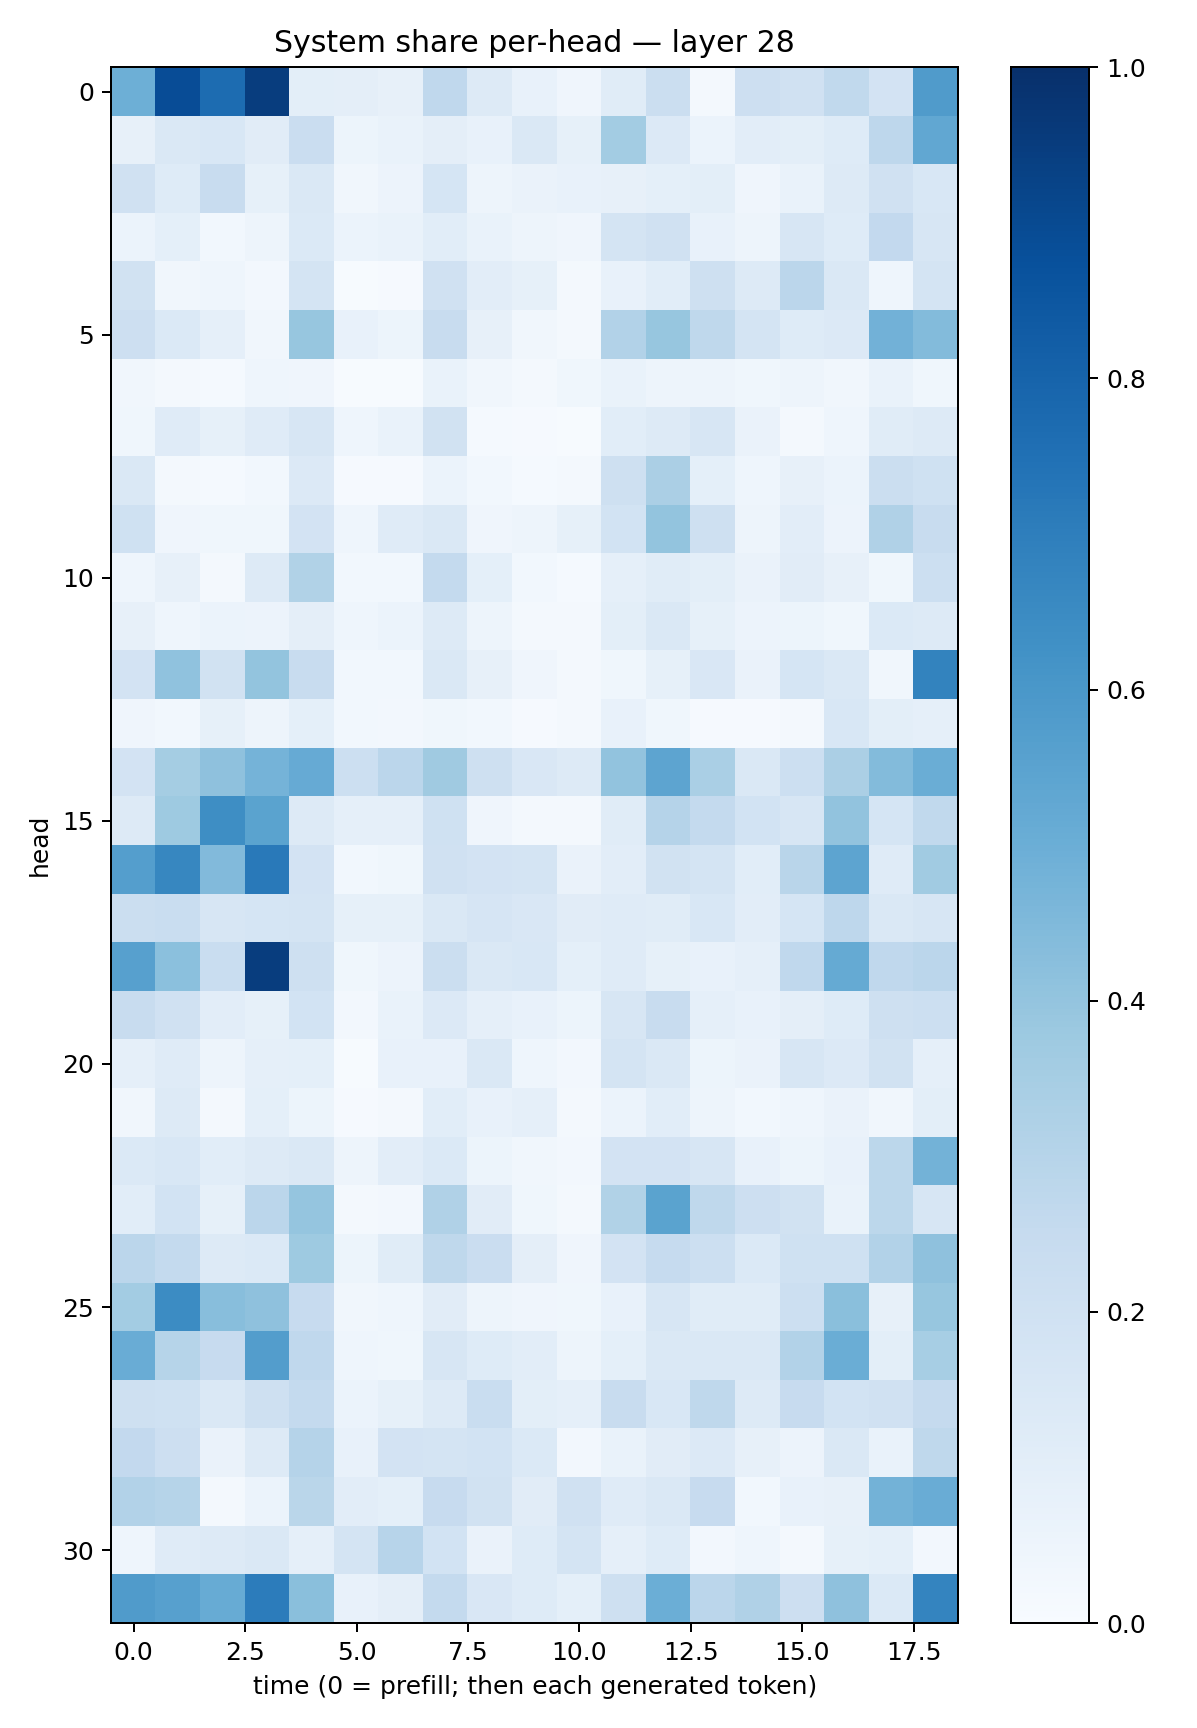

Data behind this chart, as committed beside it:
0.4947676, 0.8876161, 0.7692379, 0.94859695, 0.10087618, 0.095519766, 0.07972468, 0.26732978, 0.13205701, 0.07426622, 0.04233584, 0.11542598, 0.22233233, 0.016479632, 0.21336512, 0.19730449, 0.26405895, 0.18194707, 0.58037776
0.07935, 0.148, 0.1536, 0.1095, 0.2279, 0.05431, 0.06895, 0.09427, 0.07532, 0.148, 0.08556, 0.3575, 0.1329, 0.05942, 0.1036, 0.09928, 0.1216, 0.2762, 0.5276
0.1984, 0.1244, 0.2375, 0.08335, 0.1446, 0.03337, 0.05549, 0.1693, 0.04959, 0.06425, 0.07113, 0.07897, 0.09355, 0.09906, 0.04062, 0.06943, 0.1327, 0.1969, 0.1554
0.05899, 0.09209, 0.03049, 0.04927, 0.1386, 0.05884, 0.07021, 0.1058, 0.06847, 0.04861, 0.04085, 0.1786, 0.1965, 0.07412, 0.04753, 0.1572, 0.1248, 0.2586, 0.158
0.1922, 0.03408, 0.04571, 0.02521, 0.1726, 0.005293, 0.007825, 0.1986, 0.104, 0.08461, 0.01704, 0.07461, 0.1071, 0.2068, 0.1297, 0.2848, 0.1459, 0.04399, 0.1778
0.2135, 0.1388, 0.08911, 0.03403, 0.3912, 0.0762, 0.05444, 0.2414, 0.07943, 0.0332, 0.01576, 0.3087, 0.3935, 0.2726, 0.1748, 0.1213, 0.1351, 0.4843, 0.4399
0.03509, 0.02225, 0.01344, 0.04607, 0.04028, 0.005616, 0.006067, 0.06679, 0.03457, 0.01818, 0.03675, 0.07003, 0.04751, 0.04821, 0.03721, 0.04864, 0.03227, 0.0676, 0.03685
0.03691, 0.1175, 0.0837, 0.1188, 0.1595, 0.04333, 0.06679, 0.1897, 0.01476, 0.01168, 0.005829, 0.1071, 0.1283, 0.1594, 0.06638, 0.01729, 0.04474, 0.1161, 0.1307
0.1465, 0.02299, 0.01443, 0.02998, 0.1364, 0.008793, 0.007887, 0.06107, 0.0304, 0.01333, 0.02322, 0.2064, 0.3342, 0.09332, 0.04561, 0.07911, 0.05873, 0.2248, 0.2018
0.1998, 0.04277, 0.03714, 0.03852, 0.1823, 0.04448, 0.1209, 0.1414, 0.04266, 0.04694, 0.08418, 0.1866, 0.3995, 0.2091, 0.04887, 0.1031, 0.05502, 0.3196, 0.2395
0.04376, 0.07813, 0.01794, 0.1286, 0.3133, 0.02853, 0.0301, 0.2564, 0.09194, 0.0309, 0.0135, 0.08969, 0.1164, 0.1002, 0.06577, 0.1117, 0.07894, 0.03694, 0.2182
0.07949, 0.046, 0.06108, 0.05472, 0.09679, 0.04672, 0.06066, 0.1289, 0.04848, 0.01682, 0.02, 0.098, 0.1458, 0.0838, 0.05625, 0.05265, 0.03624, 0.1394, 0.1299
0.1831, 0.4087, 0.1883, 0.3999, 0.2381, 0.02976, 0.0279, 0.1451, 0.08031, 0.04136, 0.01948, 0.03685, 0.08394, 0.1505, 0.06505, 0.1717, 0.1428, 0.03221, 0.6779
0.03925, 0.02775, 0.08434, 0.05077, 0.09053, 0.02793, 0.0237, 0.0388, 0.02762, 0.01159, 0.02108, 0.07326, 0.03687, 0.008571, 0.008745, 0.01792, 0.1535, 0.1008, 0.08736
0.1804, 0.3533, 0.4138, 0.4731, 0.512, 0.2172, 0.2825, 0.3683, 0.2054, 0.1507, 0.1257, 0.4062, 0.5422, 0.3385, 0.142, 0.2172, 0.3353, 0.4376, 0.5028
0.1278, 0.3725, 0.6402, 0.5474, 0.1308, 0.08907, 0.08688, 0.1999, 0.04221, 0.01729, 0.01759, 0.1134, 0.301, 0.2577, 0.1871, 0.1618, 0.4052, 0.1707, 0.2642
0.5684, 0.6667, 0.4436, 0.7169, 0.1809, 0.03031, 0.03799, 0.1973, 0.1825, 0.1739, 0.06439, 0.1027, 0.194, 0.1748, 0.1078, 0.2901, 0.5421, 0.1202, 0.3639
0.2203, 0.2334, 0.1607, 0.1711, 0.1752, 0.08553, 0.08368, 0.1447, 0.1649, 0.1517, 0.1129, 0.1186, 0.1169, 0.1555, 0.1019, 0.1701, 0.2752, 0.1429, 0.1599
0.562, 0.4181, 0.2317, 0.9465, 0.2037, 0.03827, 0.0547, 0.2202, 0.1455, 0.155, 0.0935, 0.1199, 0.08429, 0.07776, 0.08777, 0.2694, 0.5162, 0.266, 0.2831
0.2355, 0.1966, 0.1021, 0.08446, 0.1849, 0.02562, 0.06943, 0.1336, 0.08925, 0.07126, 0.05267, 0.1608, 0.235, 0.08865, 0.07326, 0.09715, 0.124, 0.2048, 0.2152
0.08891, 0.119, 0.04849, 0.08786, 0.09297, 0.007658, 0.07229, 0.07674, 0.1455, 0.04386, 0.02471, 0.1772, 0.1463, 0.05405, 0.06437, 0.1613, 0.1345, 0.1953, 0.08597
0.03268, 0.1325, 0.02173, 0.09181, 0.05169, 0.009846, 0.019, 0.1064, 0.07047, 0.08775, 0.02118, 0.061, 0.1073, 0.05056, 0.0308, 0.04653, 0.06324, 0.03131, 0.09972
0.1406, 0.1529, 0.1082, 0.1327, 0.1427, 0.04802, 0.1042, 0.1368, 0.05191, 0.03216, 0.02716, 0.1818, 0.1835, 0.1618, 0.07315, 0.05436, 0.07744, 0.279, 0.477
0.107, 0.1863, 0.08207, 0.2823, 0.3971, 0.01683, 0.02676, 0.3177, 0.1117, 0.03613, 0.01623, 0.3141, 0.5504, 0.2696, 0.2114, 0.1945, 0.06666, 0.2791, 0.158
0.2833, 0.2556, 0.1292, 0.1382, 0.3743, 0.05228, 0.1164, 0.2732, 0.2279, 0.09561, 0.04125, 0.1812, 0.2469, 0.2158, 0.1388, 0.2006, 0.1996, 0.3099, 0.4138
0.3579, 0.6446, 0.4262, 0.413, 0.2447, 0.03479, 0.0436, 0.1119, 0.04802, 0.04146, 0.03738, 0.07768, 0.1586, 0.1145, 0.1169, 0.217, 0.4229, 0.08009, 0.3908
0.505, 0.2984, 0.2422, 0.574, 0.2666, 0.04317, 0.03747, 0.1575, 0.1224, 0.1032, 0.04719, 0.09301, 0.1448, 0.1435, 0.1408, 0.3103, 0.5005, 0.0991, 0.3439
0.2064, 0.2024, 0.1429, 0.2104, 0.257, 0.06008, 0.08535, 0.1307, 0.2324, 0.1016, 0.08636, 0.2398, 0.1529, 0.2725, 0.1278, 0.2434, 0.1842, 0.1991, 0.2535
0.2604, 0.2146, 0.06389, 0.1314, 0.3034, 0.07092, 0.1814, 0.1773, 0.187, 0.1378, 0.0261, 0.06956, 0.111, 0.1349, 0.0804, 0.0577, 0.1483, 0.0684, 0.2724
0.3124, 0.2978, 0.02191, 0.06043, 0.2859, 0.1019, 0.09141, 0.2455, 0.1952, 0.1097, 0.1989, 0.1196, 0.1474, 0.2459, 0.03061, 0.07739, 0.07905, 0.4789, 0.5062
0.04634, 0.1189, 0.1259, 0.1441, 0.08674, 0.1756, 0.2969, 0.1836, 0.06554, 0.1226, 0.1771, 0.08795, 0.1221, 0.02723, 0.04393, 0.01736, 0.08477, 0.09308, 0.02598
0.5788, 0.5595, 0.5111, 0.7039, 0.423, 0.07283, 0.09631, 0.2551, 0.1515, 0.1243, 0.09271, 0.2081, 0.4994, 0.2822, 0.3176, 0.2127, 0.4114, 0.1402, 0.6725
